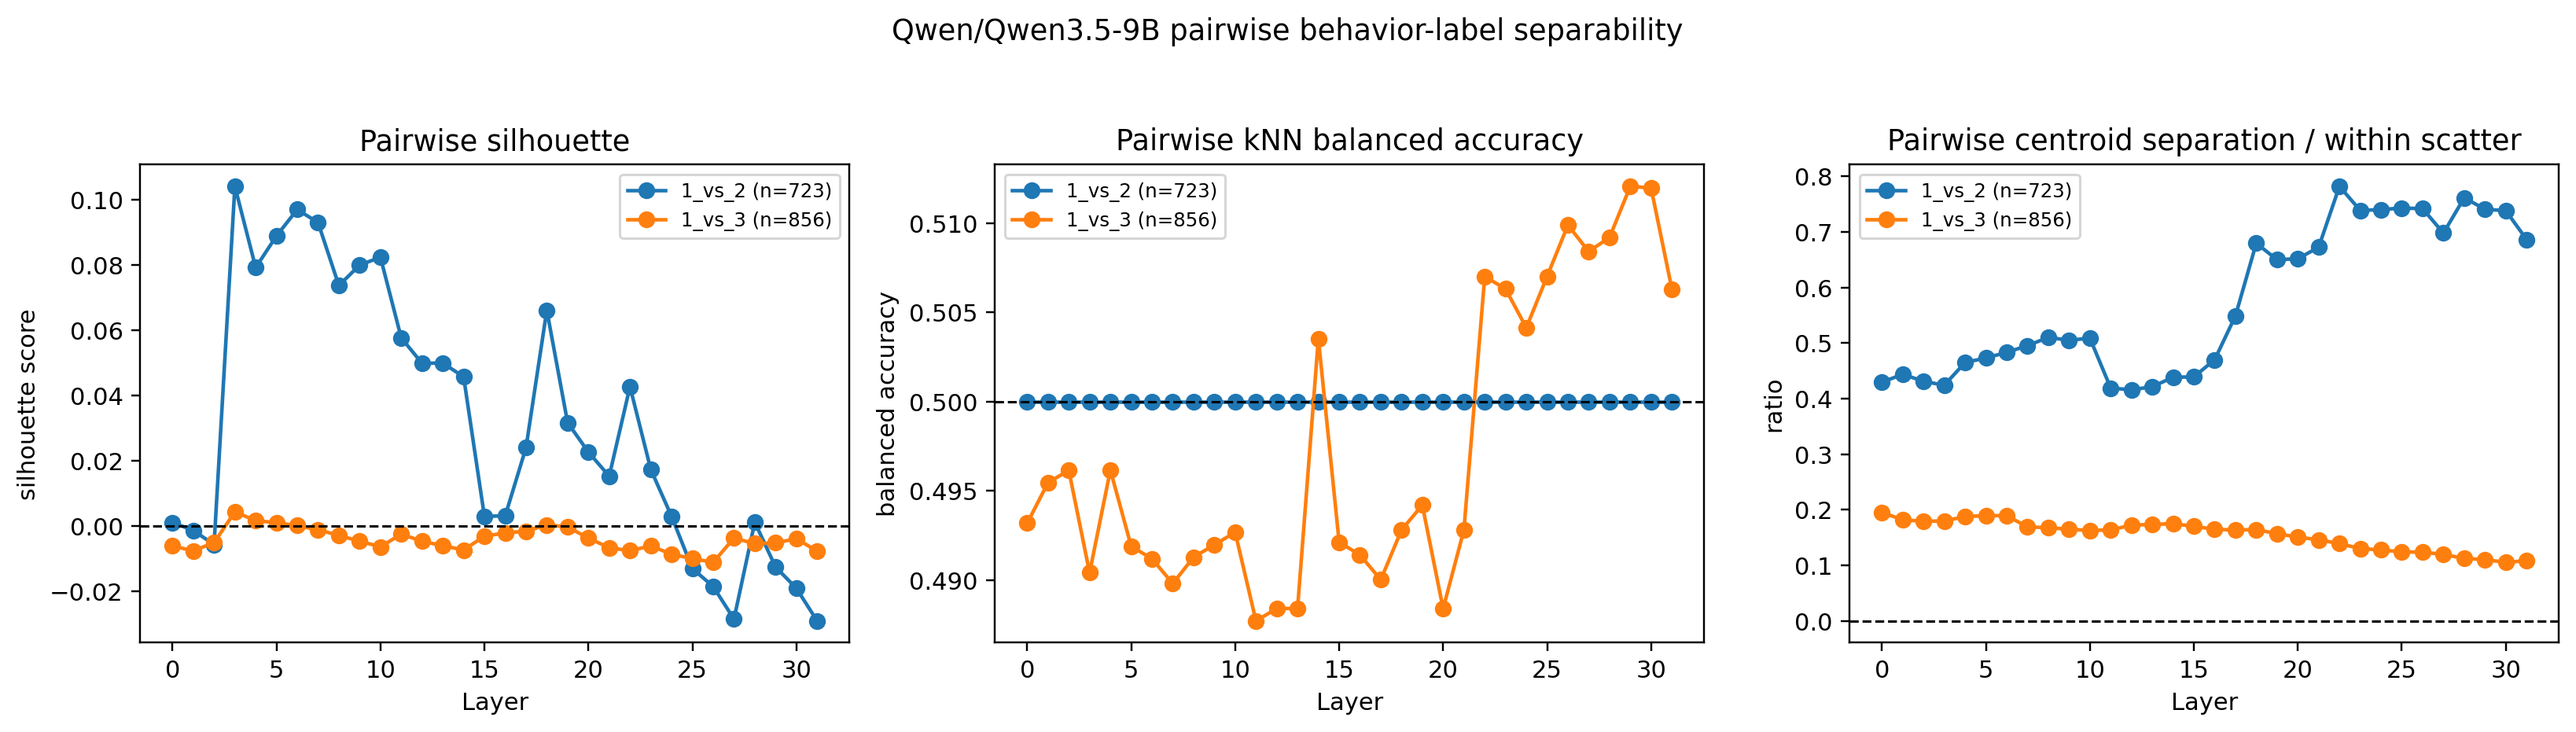

Source data for this figure (header and first rows):
layer, comparison, label_a, label_b, label_a_name, label_b_name, n_pair, n_label_a, n_label_b, silhouette, centroid_separation_ratio, knn_n_splits, knn_balanced_accuracy_mean, knn_balanced_accuracy_std
0, 1_vs_2, 1, 2, direct_answer_no_conflict_ack, asks_user_to_clarify, 723, 717, 6, 0.001054, 0.4296, 5, 0.5, 0.0
0, 1_vs_3, 1, 3, direct_answer_no_conflict_ack, self_resolves_then_answers, 856, 717, 139, -0.006116, 0.1951, 5, 0.4932, 0.01123
1, 1_vs_2, 1, 2, direct_answer_no_conflict_ack, asks_user_to_clarify, 723, 717, 6, -0.001384, 0.444, 5, 0.5, 0.0
1, 1_vs_3, 1, 3, direct_answer_no_conflict_ack, self_resolves_then_answers, 856, 717, 139, -0.007663, 0.1822, 5, 0.4955, 0.01502
2, 1_vs_2, 1, 2, direct_answer_no_conflict_ack, asks_user_to_clarify, 723, 717, 6, -0.005734, 0.4313, 5, 0.5, 0.0
2, 1_vs_3, 1, 3, direct_answer_no_conflict_ack, self_resolves_then_answers, 856, 717, 139, -0.005102, 0.1793, 5, 0.4962, 0.01929
3, 1_vs_2, 1, 2, direct_answer_no_conflict_ack, asks_user_to_clarify, 723, 717, 6, 0.1041, 0.4243, 5, 0.5, 0.0
3, 1_vs_3, 1, 3, direct_answer_no_conflict_ack, self_resolves_then_answers, 856, 717, 139, 0.004276, 0.1801, 5, 0.4904, 0.006829
4, 1_vs_2, 1, 2, direct_answer_no_conflict_ack, asks_user_to_clarify, 723, 717, 6, 0.07916, 0.4653, 5, 0.5, 0.0
4, 1_vs_3, 1, 3, direct_answer_no_conflict_ack, self_resolves_then_answers, 856, 717, 139, 0.001664, 0.1878, 5, 0.4962, 0.01726
5, 1_vs_2, 1, 2, direct_answer_no_conflict_ack, asks_user_to_clarify, 723, 717, 6, 0.08888, 0.4732, 5, 0.5, 0.0
5, 1_vs_3, 1, 3, direct_answer_no_conflict_ack, self_resolves_then_answers, 856, 717, 139, 0.0009538, 0.1896, 5, 0.4919, 0.01017
6, 1_vs_2, 1, 2, direct_answer_no_conflict_ack, asks_user_to_clarify, 723, 717, 6, 0.09697, 0.4835, 5, 0.5, 0.0
6, 1_vs_3, 1, 3, direct_answer_no_conflict_ack, self_resolves_then_answers, 856, 717, 139, 0.0001033, 0.1895, 5, 0.4912, 0.01046
7, 1_vs_2, 1, 2, direct_answer_no_conflict_ack, asks_user_to_clarify, 723, 717, 6, 0.09296, 0.4954, 5, 0.5, 0.0
7, 1_vs_3, 1, 3, direct_answer_no_conflict_ack, self_resolves_then_answers, 856, 717, 139, -0.001173, 0.1692, 5, 0.4898, 0.01319
8, 1_vs_2, 1, 2, direct_answer_no_conflict_ack, asks_user_to_clarify, 723, 717, 6, 0.07368, 0.5104, 5, 0.5, 0.0
8, 1_vs_3, 1, 3, direct_answer_no_conflict_ack, self_resolves_then_answers, 856, 717, 139, -0.002916, 0.168, 5, 0.4913, 0.0118
9, 1_vs_2, 1, 2, direct_answer_no_conflict_ack, asks_user_to_clarify, 723, 717, 6, 0.07994, 0.5051, 5, 0.5, 0.0
9, 1_vs_3, 1, 3, direct_answer_no_conflict_ack, self_resolves_then_answers, 856, 717, 139, -0.004672, 0.165, 5, 0.492, 0.01155
10, 1_vs_2, 1, 2, direct_answer_no_conflict_ack, asks_user_to_clarify, 723, 717, 6, 0.08233, 0.5091, 5, 0.5, 0.0
10, 1_vs_3, 1, 3, direct_answer_no_conflict_ack, self_resolves_then_answers, 856, 717, 139, -0.00642, 0.1629, 5, 0.4927, 0.01202
11, 1_vs_2, 1, 2, direct_answer_no_conflict_ack, asks_user_to_clarify, 723, 717, 6, 0.05762, 0.4192, 5, 0.5, 0.0
11, 1_vs_3, 1, 3, direct_answer_no_conflict_ack, self_resolves_then_answers, 856, 717, 139, -0.00251, 0.1638, 5, 0.4877, 0.008854
12, 1_vs_2, 1, 2, direct_answer_no_conflict_ack, asks_user_to_clarify, 723, 717, 6, 0.04984, 0.416, 5, 0.5, 0.0
12, 1_vs_3, 1, 3, direct_answer_no_conflict_ack, self_resolves_then_answers, 856, 717, 139, -0.004693, 0.1724, 5, 0.4884, 0.01015
13, 1_vs_2, 1, 2, direct_answer_no_conflict_ack, asks_user_to_clarify, 723, 717, 6, 0.04992, 0.4216, 5, 0.5, 0.0
13, 1_vs_3, 1, 3, direct_answer_no_conflict_ack, self_resolves_then_answers, 856, 717, 139, -0.006068, 0.1736, 5, 0.4884, 0.01028
14, 1_vs_2, 1, 2, direct_answer_no_conflict_ack, asks_user_to_clarify, 723, 717, 6, 0.04568, 0.4386, 5, 0.5, 0.0
14, 1_vs_3, 1, 3, direct_answer_no_conflict_ack, self_resolves_then_answers, 856, 717, 139, -0.007376, 0.1751, 5, 0.5035, 0.0231
15, 1_vs_2, 1, 2, direct_answer_no_conflict_ack, asks_user_to_clarify, 723, 717, 6, 0.00293, 0.4393, 5, 0.5, 0.0
15, 1_vs_3, 1, 3, direct_answer_no_conflict_ack, self_resolves_then_answers, 856, 717, 139, -0.003145, 0.1703, 5, 0.4921, 0.006663
16, 1_vs_2, 1, 2, direct_answer_no_conflict_ack, asks_user_to_clarify, 723, 717, 6, 0.0031, 0.4702, 5, 0.5, 0.0
16, 1_vs_3, 1, 3, direct_answer_no_conflict_ack, self_resolves_then_answers, 856, 717, 139, -0.002138, 0.1649, 5, 0.4914, 0.005277
17, 1_vs_2, 1, 2, direct_answer_no_conflict_ack, asks_user_to_clarify, 723, 717, 6, 0.02401, 0.5492, 5, 0.5, 0.0
17, 1_vs_3, 1, 3, direct_answer_no_conflict_ack, self_resolves_then_answers, 856, 717, 139, -0.001612, 0.1636, 5, 0.49, 0.004608
18, 1_vs_2, 1, 2, direct_answer_no_conflict_ack, asks_user_to_clarify, 723, 717, 6, 0.06611, 0.6799, 5, 0.5, 0.0
18, 1_vs_3, 1, 3, direct_answer_no_conflict_ack, self_resolves_then_answers, 856, 717, 139, 0.0003092, 0.1645, 5, 0.4928, 0.00872
19, 1_vs_2, 1, 2, direct_answer_no_conflict_ack, asks_user_to_clarify, 723, 717, 6, 0.03165, 0.6502, 5, 0.5, 0.0
19, 1_vs_3, 1, 3, direct_answer_no_conflict_ack, self_resolves_then_answers, 856, 717, 139, -0.0003288, 0.1569, 5, 0.4942, 0.009923
20, 1_vs_2, 1, 2, direct_answer_no_conflict_ack, asks_user_to_clarify, 723, 717, 6, 0.02263, 0.652, 5, 0.5, 0.0
20, 1_vs_3, 1, 3, direct_answer_no_conflict_ack, self_resolves_then_answers, 856, 717, 139, -0.003732, 0.151, 5, 0.4884, 0.009525
21, 1_vs_2, 1, 2, direct_answer_no_conflict_ack, asks_user_to_clarify, 723, 717, 6, 0.01524, 0.6726, 5, 0.5, 0.0
21, 1_vs_3, 1, 3, direct_answer_no_conflict_ack, self_resolves_then_answers, 856, 717, 139, -0.006683, 0.146, 5, 0.4928, 0.008569
22, 1_vs_2, 1, 2, direct_answer_no_conflict_ack, asks_user_to_clarify, 723, 717, 6, 0.04268, 0.7823, 5, 0.5, 0.0
22, 1_vs_3, 1, 3, direct_answer_no_conflict_ack, self_resolves_then_answers, 856, 717, 139, -0.007595, 0.1392, 5, 0.507, 0.01709
23, 1_vs_2, 1, 2, direct_answer_no_conflict_ack, asks_user_to_clarify, 723, 717, 6, 0.01729, 0.7388, 5, 0.5, 0.0
23, 1_vs_3, 1, 3, direct_answer_no_conflict_ack, self_resolves_then_answers, 856, 717, 139, -0.006121, 0.1303, 5, 0.5063, 0.01897
24, 1_vs_2, 1, 2, direct_answer_no_conflict_ack, asks_user_to_clarify, 723, 717, 6, 0.002912, 0.7404, 5, 0.5, 0.0
24, 1_vs_3, 1, 3, direct_answer_no_conflict_ack, self_resolves_then_answers, 856, 717, 139, -0.008674, 0.1278, 5, 0.5041, 0.01716
25, 1_vs_2, 1, 2, direct_answer_no_conflict_ack, asks_user_to_clarify, 723, 717, 6, -0.01307, 0.7432, 5, 0.5, 0.0
25, 1_vs_3, 1, 3, direct_answer_no_conflict_ack, self_resolves_then_answers, 856, 717, 139, -0.01001, 0.1244, 5, 0.507, 0.01473
26, 1_vs_2, 1, 2, direct_answer_no_conflict_ack, asks_user_to_clarify, 723, 717, 6, -0.01857, 0.7421, 5, 0.5, 0.0
26, 1_vs_3, 1, 3, direct_answer_no_conflict_ack, self_resolves_then_answers, 856, 717, 139, -0.01116, 0.1237, 5, 0.5099, 0.01105
27, 1_vs_2, 1, 2, direct_answer_no_conflict_ack, asks_user_to_clarify, 723, 717, 6, -0.02855, 0.6981, 5, 0.5, 0.0
27, 1_vs_3, 1, 3, direct_answer_no_conflict_ack, self_resolves_then_answers, 856, 717, 139, -0.003713, 0.1197, 5, 0.5084, 0.014
28, 1_vs_2, 1, 2, direct_answer_no_conflict_ack, asks_user_to_clarify, 723, 717, 6, 0.001141, 0.7616, 5, 0.5, 0.0
28, 1_vs_3, 1, 3, direct_answer_no_conflict_ack, self_resolves_then_answers, 856, 717, 139, -0.005444, 0.1126, 5, 0.5092, 0.01503
29, 1_vs_2, 1, 2, direct_answer_no_conflict_ack, asks_user_to_clarify, 723, 717, 6, -0.01259, 0.7409, 5, 0.5, 0.0
29, 1_vs_3, 1, 3, direct_answer_no_conflict_ack, self_resolves_then_answers, 856, 717, 139, -0.005203, 0.1104, 5, 0.5121, 0.02111
... 4 more rows
